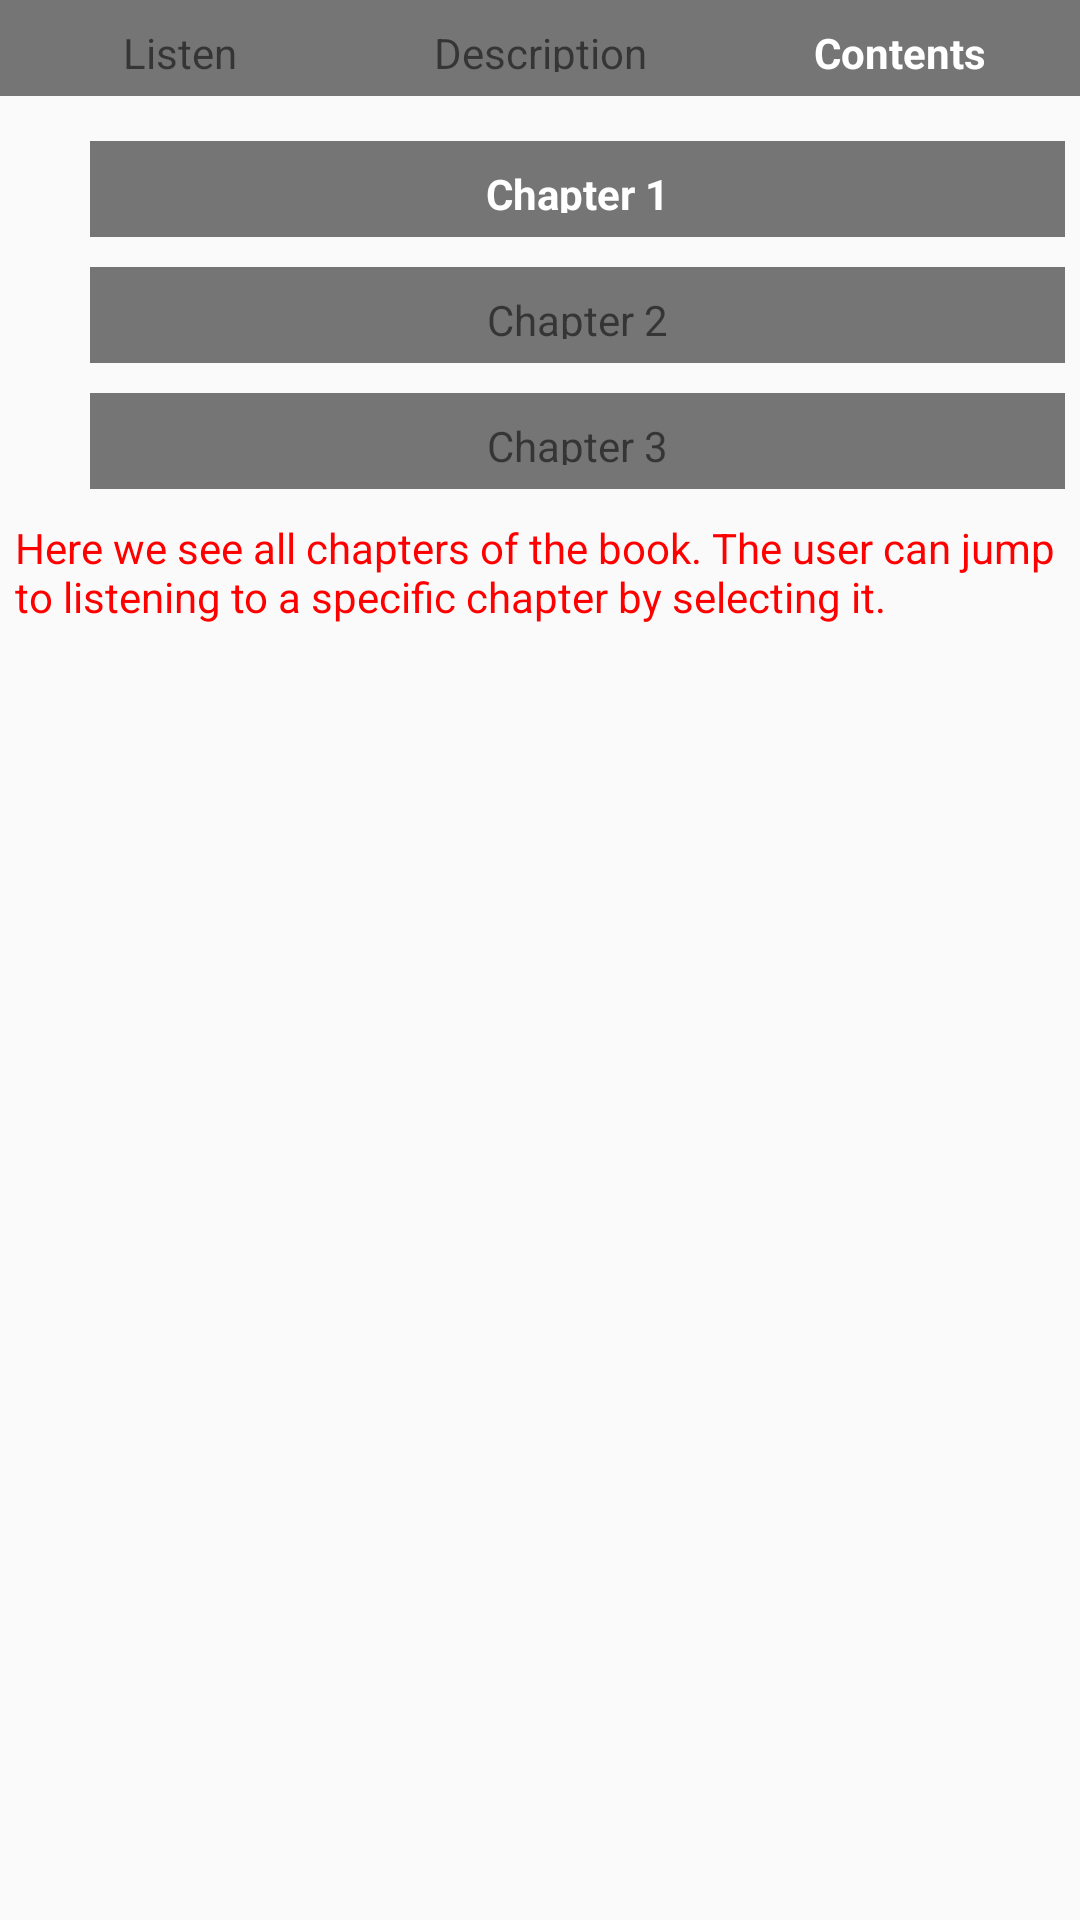

Android layout source for this screen:
<!-- AndroidManifest.xml: application theme AppTheme -->
<!-- res/layout/activity_contents.xml -->
<?xml version="1.0" encoding="utf-8"?>
<android.support.constraint.ConstraintLayout xmlns:android="http://schemas.android.com/apk/res/android"
    xmlns:app="http://schemas.android.com/apk/res-auto"
    xmlns:tools="http://schemas.android.com/tools"
    android:layout_width="match_parent"
    android:layout_height="match_parent"
    tools:context="com.example.android.audiobookster.Contents">

    <RelativeLayout
        android:layout_width="match_parent"
        android:layout_height="match_parent">

        <LinearLayout
            android:id="@+id/navigation"
            android:layout_width="match_parent"
            android:layout_height="wrap_content"
            android:orientation="horizontal">

            <TextView
                android:id="@+id/Listen"
                style="@style/tabs"
                android:background="@color/colorListen"
                android:text="@string/listenTitle"
                />

            <TextView
                android:id="@+id/Description"
                style="@style/tabs"
                android:background="@color/colorListen"
                android:text="@string/DescriptionTitle"
                />

            <TextView
                android:id="@+id/Contents"
                style="@style/tabsActive"
                android:background="@color/colorListen"
                android:text="@string/ContentsTitle"
                />

        </LinearLayout>

        <LinearLayout
            android:id="@+id/contents"
            android:layout_below="@id/navigation"
            android:layout_width="match_parent"
            android:layout_height="wrap_content"
            android:orientation="vertical"
            android:layout_marginTop="10dp">

            <LinearLayout
                android:layout_width="match_parent"
                android:layout_height="wrap_content"
                android:orientation="horizontal"
                android:layout_margin="@dimen/contentItemMargin">

                <ImageView
                    android:layout_width="@dimen/dragButtonSize"
                    android:layout_height="@dimen/dragButtonSize"
                    app:srcCompat="@drawable/ic_drag_handle_black_24dp"
                    />

                <TextView
                    style="@style/tabsActive"
                    android:background="@color/colorListen"
                    android:text="Chapter 1"/>

            </LinearLayout>

            <LinearLayout
                android:layout_width="match_parent"
                android:layout_height="wrap_content"
                android:orientation="horizontal"
                android:layout_margin="@dimen/contentItemMargin">

                <ImageView
                    android:layout_width="@dimen/dragButtonSize"
                    android:layout_height="@dimen/dragButtonSize"
                    app:srcCompat="@drawable/ic_drag_handle_black_24dp"/>

                <TextView
                    style="@style/tabs"
                    android:background="@color/colorListen"
                    android:text="Chapter 2"/>

            </LinearLayout>

            <LinearLayout
                android:layout_width="match_parent"
                android:layout_height="wrap_content"
                android:orientation="horizontal"
                android:layout_margin="@dimen/contentItemMargin">

                <ImageView
                    android:layout_width="@dimen/dragButtonSize"
                    android:layout_height="@dimen/dragButtonSize"
                    app:srcCompat="@drawable/ic_drag_handle_black_24dp"/>

                <TextView
                    style="@style/tabs"
                    android:background="@color/colorListen"
                    android:text="Chapter 3"/>

            </LinearLayout>

            <TextView
                android:layout_below="@id/contents"
                android:layout_width="match_parent"
                android:layout_height="wrap_content"
                android:text="Here we see all chapters of the book. The user can jump to listening to a specific chapter by selecting it."
                android:textColor="@color/explanation"
                android:padding="5dp"/>

        </LinearLayout>

    </RelativeLayout>

</android.support.constraint.ConstraintLayout>
<!-- resources referenced by this layout -->
<resources>
  <color name="colorListen">#757575</color>
  <color name="explanation">#FF0000</color>
  <dimen name="contentItemMargin">5dp</dimen>
  <dimen name="dragButtonSize">25dp</dimen>
  <string name="ContentsTitle">Contents</string>
  <string name="DescriptionTitle">Description</string>
  <string name="listenTitle">Listen</string>
  <style name="tabs">
          <item name="android:layout_width">60dp</item>
          <item name="android:layout_height">wrap_content</item>
          <item name="android:layout_weight">1</item>
          <item name="android:textAlignment">center</item>
          <item name="android:padding">8dp</item>
          <item name="android:height">32dp</item>
      </style>
  <style name="tabsActive">
          <item name="android:layout_width">60dp</item>
          <item name="android:layout_height">wrap_content</item>
          <item name="android:layout_weight">1</item>
          <item name="android:textColor">@color/colorSecondaryText</item>
          <item name="android:textStyle">bold</item>
          <item name="android:textAlignment">center</item>
          <item name="android:padding">8dp</item>
          <item name="android:height">32dp</item>
      </style>
  <style name="AppTheme" parent="Theme.AppCompat.Light.DarkActionBar">
          
          <item name="colorPrimary">@color/colorPrimary</item>
          <item name="colorPrimaryDark">@color/colorPrimaryDark</item>
          <item name="colorAccent">@color/colorAccent</item>
      </style>
  <color name="colorSecondaryText">#FFFFFF</color>
  <color name="colorPrimary">#9E9E9E</color>
  <color name="colorPrimaryDark">#616161</color>
  <color name="colorAccent">#03A9F4</color>
</resources>
